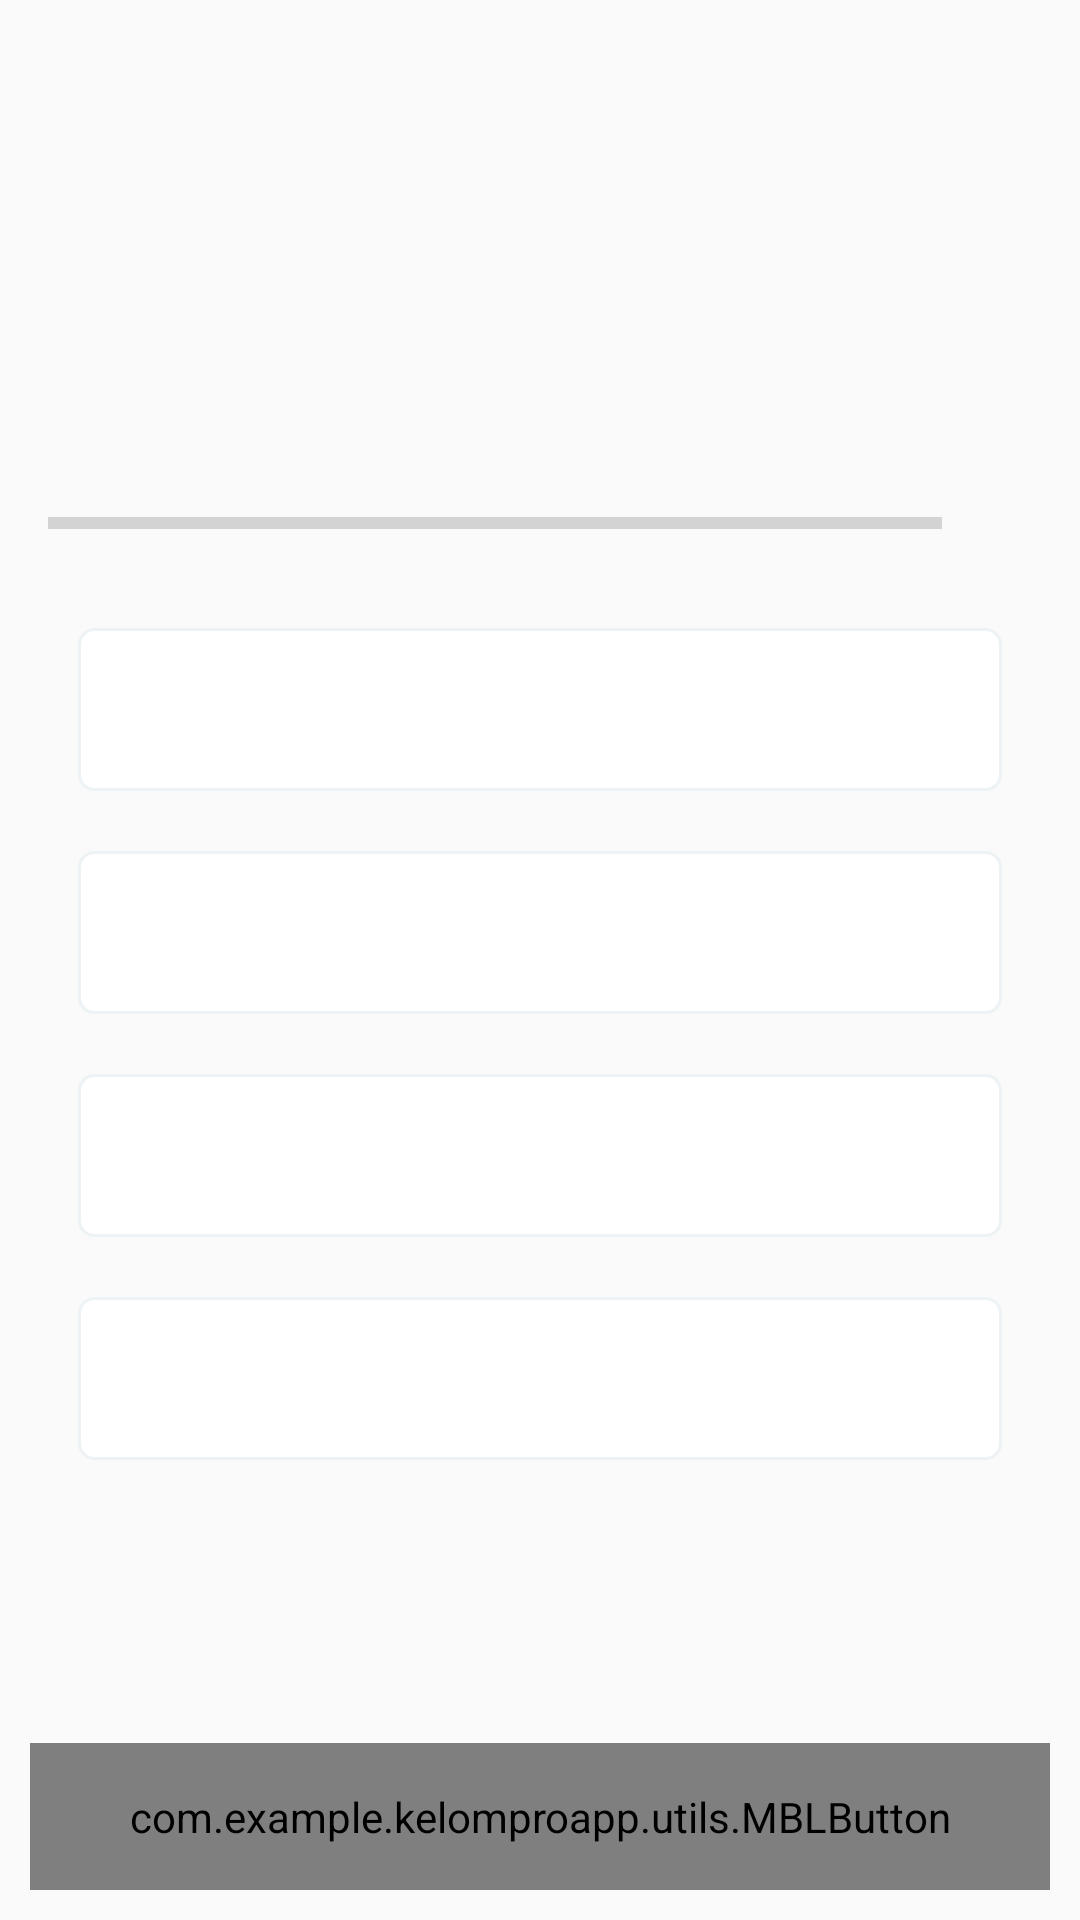

Android layout source for this screen:
<!-- AndroidManifest.xml: activity theme AppTheme -->
<!-- res/layout/activity_quiz_jawab.xml -->
<?xml version="1.0" encoding="utf-8"?>
<androidx.constraintlayout.widget.ConstraintLayout
    xmlns:android="http://schemas.android.com/apk/res/android"
    xmlns:app="http://schemas.android.com/apk/res-auto"
    xmlns:tools="http://schemas.android.com/tools"
    android:layout_width="match_parent"
    android:layout_height="match_parent"
    tools:context=".activities.MateriListActivity">

    <ScrollView
        android:layout_width="match_parent"
        android:layout_height="0dp"
        android:fillViewport="true"
        app:layout_constraintTop_toTopOf="parent"
        app:layout_constraintBottom_toTopOf="@+id/btn_Submit_kuis">

        <LinearLayout
            android:layout_width="match_parent"
            android:layout_height="wrap_content"
            android:orientation="vertical"
            android:gravity="center"
            android:padding="16dp">

            <TextView
                android:id="@+id/tv_question"
                android:layout_width="match_parent"
                android:layout_height="wrap_content"
                android:layout_margin="10dp"
                android:gravity="center"
                android:textSize="22sp"
                android:textColor="@color/black"
                tools:text="What country does this flag belong to?" />

            <ImageView
                android:id="@+id/iv_image"
                android:layout_width="wrap_content"
                android:layout_height="wrap_content"
                android:layout_marginTop="16dp"
                android:contentDescription="Quiz Image"
                tools:src="@drawable/logosmk" />

            <LinearLayout
                android:layout_width="match_parent"
                android:layout_height="wrap_content"
                android:orientation="horizontal"
                android:gravity="center_vertical">

                <ProgressBar
                    android:id="@+id/progressBar"
                    android:layout_width="0dp"
                    style="@style/Widget.AppCompat.ProgressBar.Horizontal"
                    android:layout_height="wrap_content"
                    android:layout_weight="1"
                    android:indeterminate="false"
                    android:minHeight="50dp" />

                <TextView
                    android:id="@+id/tv_progress"
                    android:layout_width="wrap_content"
                    android:layout_height="wrap_content"
                    android:gravity="center"
                    android:padding="15dp"
                    android:textSize="14sp"
                    tools:text="0/9" />
            </LinearLayout>

            <TextView
                android:id="@+id/tv_option_one"
                android:layout_width="match_parent"
                android:layout_height="wrap_content"
                android:layout_margin="10dp"
                android:background="@drawable/default_option_border_bg"
                android:gravity="center"
                android:padding="15dp"
                android:textSize="18sp"
                android:textColor="@color/black"
                tools:text="Apple" />

            <TextView
                android:id="@+id/tv_option_two"
                android:layout_width="match_parent"
                android:layout_height="wrap_content"
                android:background="@drawable/default_option_border_bg"
                android:layout_margin="10dp"
                android:gravity="center"
                android:padding="15dp"
                android:textSize="18sp"
                android:textColor="@color/black"
                tools:text="Apple" />

            <TextView
                android:id="@+id/tv_option_three"
                android:layout_width="match_parent"
                android:layout_height="wrap_content"
                android:background="@drawable/default_option_border_bg"
                android:layout_margin="10dp"
                android:gravity="center"
                android:padding="15dp"
                android:textSize="18sp"
                android:textColor="@color/black"
                tools:text="Apple" />

            <TextView
                android:id="@+id/tv_option_four"
                android:layout_width="match_parent"
                android:layout_height="wrap_content"
                android:background="@drawable/default_option_border_bg"
                android:layout_margin="10dp"
                android:gravity="center"
                android:padding="15dp"
                android:textSize="18sp"
                android:textColor="@color/black"
                tools:text="Apple" />
        </LinearLayout>
    </ScrollView>

    <com.example.kelomproapp.utils.MBLButton
        android:id="@+id/btn_Submit_kuis"
        android:layout_width="match_parent"
        android:layout_height="wrap_content"
        android:layout_margin="10dp"
        android:background="@drawable/app_gradient_color_background"
        android:text="MASUKKAN JAWABAN"
        android:textColor="@color/onPrimary"
        android:textSize="18sp"
        android:textStyle="bold"
        android:padding="15dp"
        app:layout_constraintBottom_toBottomOf="parent"
        app:layout_constraintStart_toStartOf="parent"
        app:layout_constraintEnd_toEndOf="parent"/>
</androidx.constraintlayout.widget.ConstraintLayout>
<!-- resources referenced by this layout -->
<resources>
  <color name="black">#FF000000</color>
  <color name="onPrimary">#CAF0F8</color>
  <!-- drawable app_gradient_color_background (drawable) -->
  <?xml version="1.0" encoding="utf-8"?>
  
  <shape xmlns:android="http://schemas.android.com/apk/res/android"
      android:shape="rectangle">
  
      <gradient
          android:angle="360"
          android:endColor="@color/bluePrimary"
          android:startColor="@color/black"
          android:type="linear" />
  
  </shape>
  <!-- drawable default_option_border_bg (drawable-hdpi) -->
  <?xml version="1.0" encoding="utf-8"?>
  
  <shape xmlns:android="http://schemas.android.com/apk/res/android"
      android:shape="rectangle"
      >
      <stroke
          android:width="1dp"
          android:color="@color/bg"/>
  
      <solid android:color="@color/white"/>
      <corners android:radius="5dp"/>
  
  </shape>
  <!-- drawable logosmk: png bitmap (drawable, 57081 bytes) -->
  <style name="AppTheme" parent="Theme.MaterialComponents.Light.NoActionBar.Bridge">
          <item name="colorOnSurfaceVariant">@color/bluePrimary</item>
      </style>
  <color name="bluePrimary">#03045E</color>
  <color name="bg">#EDF2F4</color>
  <color name="white">#FFFFFFFF</color>
</resources>
